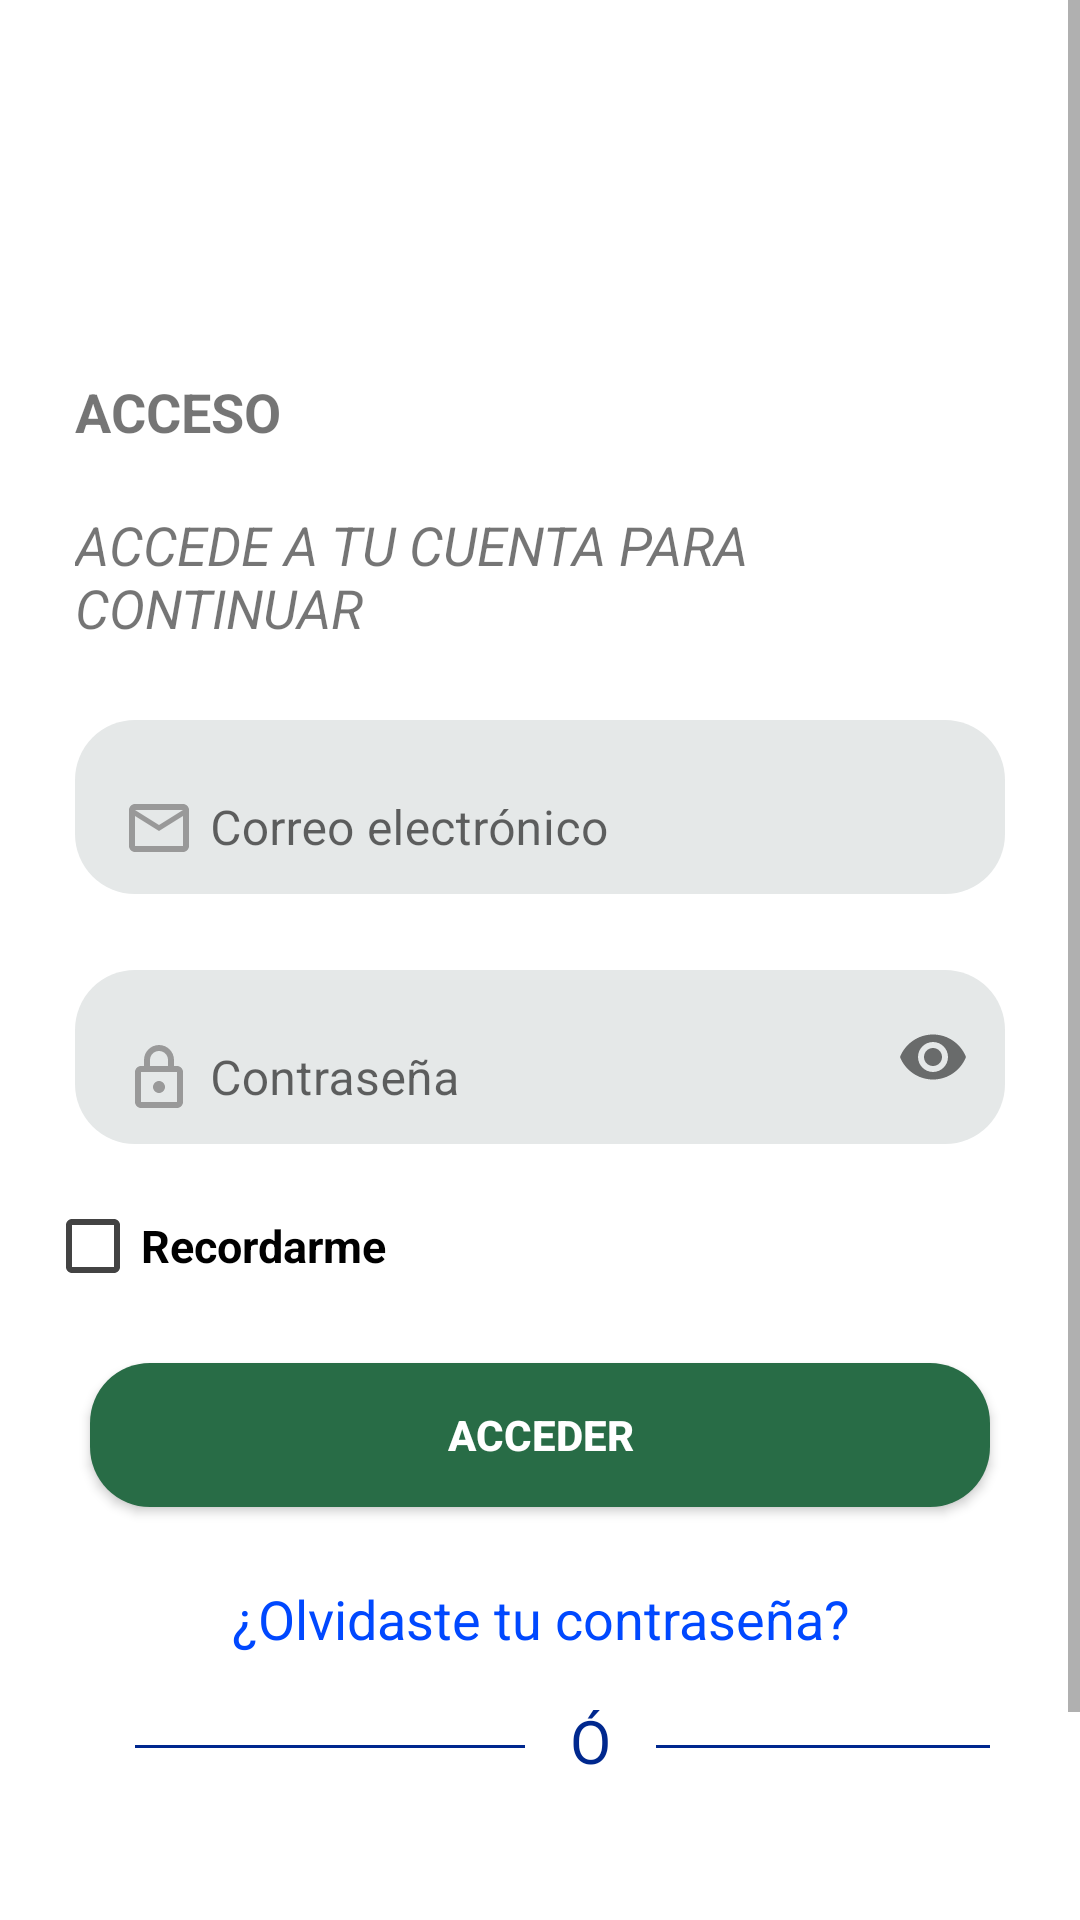

Here is an Android app screen rendered from its layout file. Give the layout XML and the strings, colors and styles it references.
<!-- AndroidManifest.xml: application theme Theme.App_gro -->
<!-- res/layout/activity_main.xml -->
<?xml version="1.0" encoding="utf-8"?>
<ScrollView xmlns:android="http://schemas.android.com/apk/res/android"
    xmlns:app="http://schemas.android.com/apk/res-auto"
    xmlns:tools="http://schemas.android.com/tools"
    android:layout_width="match_parent"
    android:layout_height="wrap_content">
    <androidx.appcompat.widget.LinearLayoutCompat
        android:layout_width="match_parent"
        android:layout_height="wrap_content"
        android:background="@color/white"
        tools:context=".MainActivity">
        <androidx.appcompat.widget.LinearLayoutCompat
            android:layout_width="match_parent"
            android:layout_height="match_parent"
            android:gravity="center"
            android:padding="15dp"
            android:orientation="vertical">
            <androidx.appcompat.widget.AppCompatImageView
                android:layout_width="100dp"
                android:layout_height="100dp"
                android:src="@drawable/login"/>
            <androidx.appcompat.widget.AppCompatTextView
                android:layout_width="wrap_content"
                android:layout_height="wrap_content"
                android:text="@string/acceso"
                android:textSize="18sp"
                android:layout_margin="10dp"
                android:textStyle="bold"
                android:layout_gravity="left"
                tools:ignore="RtlHardcoded" />
            <androidx.appcompat.widget.AppCompatTextView
                android:layout_width="wrap_content"
                android:layout_height="wrap_content"
                android:text="@string/accede_a_tu_cuenta_para_continuar"
                android:textSize="18sp"
                android:layout_margin="10dp"
                android:textStyle="italic"
                android:layout_gravity="left"
                tools:ignore="RtlHardcoded" />
            <com.google.android.material.textfield.TextInputLayout
                android:layout_width="match_parent"
                android:layout_height="wrap_content"
                app:boxBackgroundMode="outline"
                android:padding="10dp">
                <EditText
                    android:layout_width="match_parent"
                    android:layout_height="wrap_content"
                    android:hint="@string/correo_electr_nico"
                    android:inputType="textEmailAddress"
                    android:textColorHint="#000"
                    android:background="@drawable/box_shadow"
                    android:drawableStart="@drawable/ic_outline_email_24"
                    android:drawablePadding="5dp"
                    android:autofillHints="emailAddress"/>
            </com.google.android.material.textfield.TextInputLayout>
            <com.google.android.material.textfield.TextInputLayout
                android:layout_width="match_parent"
                android:layout_height="wrap_content"
                app:boxBackgroundMode="outline"
                app:passwordToggleEnabled="true"
                android:padding="10dp">
                <EditText
                    android:layout_width="match_parent"
                    android:layout_height="wrap_content"
                    android:hint="@string/contrase_a"
                    android:inputType="textPassword"
                    android:textColorHint="#000"
                    android:background="@drawable/box_shadow"
                    android:drawableStart="@drawable/ic_outline_lock_24"
                    android:drawablePadding="5dp"
                    android:autofillHints="emailAddress"/>
            </com.google.android.material.textfield.TextInputLayout>
            <com.google.android.material.checkbox.MaterialCheckBox
                android:layout_width="wrap_content"
                android:layout_height="wrap_content"
                android:text="@string/recordarme"
                android:textSize="15sp"
                android:layout_gravity="start"
                app:buttonTint="#434343"
                android:textStyle="bold"
                app:useMaterialThemeColors="true"
                android:textColorHint="#616161"/>
            <androidx.appcompat.widget.AppCompatButton
                android:layout_width="match_parent"
                android:layout_height="wrap_content"
                android:id="@+id/btnLoginAcceder"
                android:background="@drawable/btn_personalizado"
                android:text="@string/acceder"
                android:textColor="@color/white"
                android:textStyle="bold"
                android:layout_margin="15dp"/>
            <androidx.appcompat.widget.AppCompatTextView
                android:layout_width="wrap_content"
                android:layout_height="wrap_content"
                android:text="@string/olvidaste_tu_contrase_a"
                android:id="@+id/btnLoginLinkAcceder"
                android:textAlignment="center"
                android:textSize="18sp"
                android:textColor="#0048FF"
                android:layout_marginTop="10dp"/>
            <TableLayout
                android:layout_width="wrap_content"
                android:layout_height="wrap_content"
                android:stretchColumns="3">
                <TableRow android:layout_height="wrap_content"
                    android:layout_width="fill_parent"
                    android:padding="15dp"
                    android:layout_gravity="center">
                    <View android:layout_width="130sp"
                        android:layout_height="1dp"
                        android:layout_margin="15dp"
                        android:layout_gravity="center_vertical"
                        android:background="#00288E"/>
                    <TextView android:layout_width="wrap_content"
                        android:layout_height="wrap_content"
                        android:text="@string/O"
                        android:textColor="#00288E"
                        android:textSize="20sp"/>
                    <View android:layout_width="130sp"
                        android:layout_height="1dp"
                        android:layout_margin="15dp"
                        android:layout_gravity="center_vertical"
                        android:background="#00288E"/>
                </TableRow>
            </TableLayout>
            <TableLayout android:layout_width="250dp"
            android:layout_height="90dp"
            android:layout_gravity="center"
            android:stretchColumns="*">
                <TableRow android:layout_width="fill_parent"
                    android:layout_height="match_parent"
                    android:layout_gravity="center"
                    android:padding="15dp">
                    <androidx.appcompat.widget.AppCompatImageButton
                        android:id="@+id/imgLoginButtonFacebook"
                        android:layout_width="0dp"
                        android:layout_height="wrap_content"
                        android:adjustViewBounds="true"
                        android:scaleType="fitStart"
                        android:layout_gravity="start"
                        android:background="#00000000"
                        android:src="@drawable/facebook"/>
                    <androidx.appcompat.widget.AppCompatImageButton
                        android:id="@+id/imgLoginButtonGoogle"
                        android:layout_width="0dp"
                        android:layout_height="wrap_content"
                        android:adjustViewBounds="true"
                        android:scaleType="fitStart"
                        android:layout_gravity="center_horizontal"
                        android:background="#00000000"
                        android:src="@drawable/google"/>
                </TableRow>
            </TableLayout>
        </androidx.appcompat.widget.LinearLayoutCompat>
    </androidx.appcompat.widget.LinearLayoutCompat>
</ScrollView>
<!-- resources referenced by this layout -->
<resources>
  <color name="white">#FFFFFFFF</color>
  <!-- drawable box_shadow (drawable) -->
  <shape xmlns:android="http://schemas.android.com/apk/res/android"
      android:shape="rectangle">
      <solid android:color="#E5E8E8" />
      <corners android:radius="20dp" />
  </shape>
  <!-- drawable btn_personalizado (drawable) -->
  <?xml version="1.0" encoding="utf-8"?>
  <ripple xmlns:android="http://schemas.android.com/apk/res/android"
      android:color="#55AC5E">
      <item>
          <shape
              android:shape="rectangle">
              <solid android:color="#286C46"/>
              <corners android:radius="20dp"/>
  
          </shape>
      </item>
  </ripple>
  <!-- drawable ic_outline_email_24 (drawable) -->
  <vector android:height="24dp" android:tint="#999999"
      android:viewportHeight="24" android:viewportWidth="24"
      android:width="24dp" xmlns:android="http://schemas.android.com/apk/res/android">
      <path android:fillColor="@android:color/white" android:pathData="M22,6c0,-1.1 -0.9,-2 -2,-2L4,4c-1.1,0 -2,0.9 -2,2v12c0,1.1 0.9,2 2,2h16c1.1,0 2,-0.9 2,-2L22,6zM20,6l-8,5 -8,-5h16zM20,18L4,18L4,8l8,5 8,-5v10z"/>
  </vector>
  <!-- drawable ic_outline_lock_24 (drawable) -->
  <vector android:height="24dp" android:tint="#999999"
      android:viewportHeight="24" android:viewportWidth="24"
      android:width="24dp" xmlns:android="http://schemas.android.com/apk/res/android">
      <path android:fillColor="@android:color/white" android:pathData="M18,8h-1L17,6c0,-2.76 -2.24,-5 -5,-5S7,3.24 7,6v2L6,8c-1.1,0 -2,0.9 -2,2v10c0,1.1 0.9,2 2,2h12c1.1,0 2,-0.9 2,-2L20,10c0,-1.1 -0.9,-2 -2,-2zM9,6c0,-1.66 1.34,-3 3,-3s3,1.34 3,3v2L9,8L9,6zM18,20L6,20L6,10h12v10zM12,17c1.1,0 2,-0.9 2,-2s-0.9,-2 -2,-2 -2,0.9 -2,2 0.9,2 2,2z"/>
  </vector>
  <string name="O">Ó</string>
  <string name="accede_a_tu_cuenta_para_continuar">ACCEDE A TU CUENTA PARA CONTINUAR</string>
  <string name="acceder">ACCEDER</string>
  <string name="acceso">ACCESO</string>
  <string name="contrase_a">Contraseña</string>
  <string name="correo_electr_nico">Correo electrónico</string>
  <string name="olvidaste_tu_contrase_a">¿Olvidaste tu contraseña?</string>
  <string name="recordarme">Recordarme</string>
  <style name="Theme.App_gro" parent="Theme.MaterialComponents.DayNight.DarkActionBar">
          
          <item name="colorPrimary">#2BDC66</item>
          <item name="colorPrimaryVariant">#008F39</item>
          <item name="colorOnPrimary">@color/white</item>
          
          <item name="colorSecondary">#8D4925</item>
          <item name="colorSecondaryVariant">@color/teal_700</item>
          <item name="colorOnSecondary">#8D4925</item>
          
          <item name="android:statusBarColor" tools:targetApi="l">#2BDC66</item>
          
      </style>
  <color name="teal_700">#FF018786</color>
</resources>
